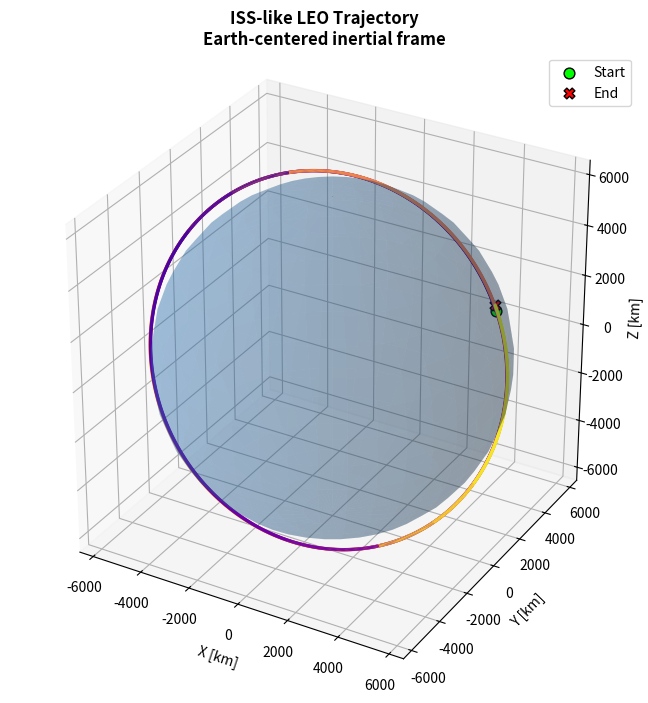
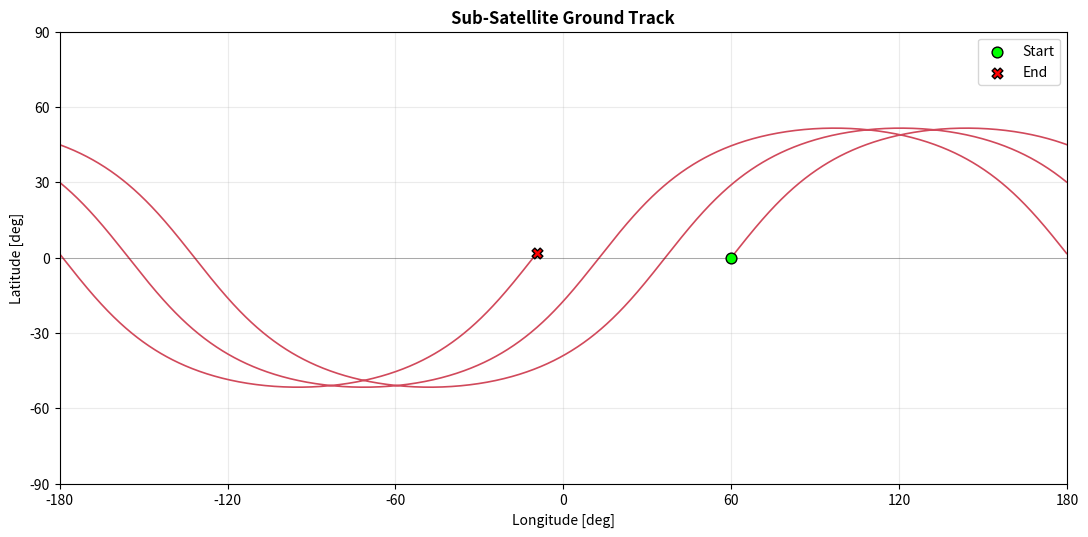
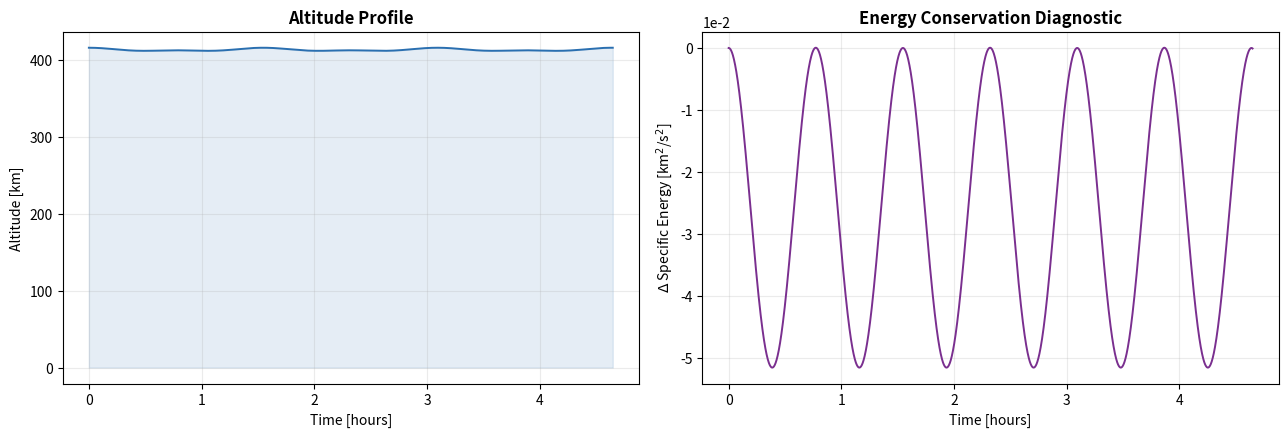
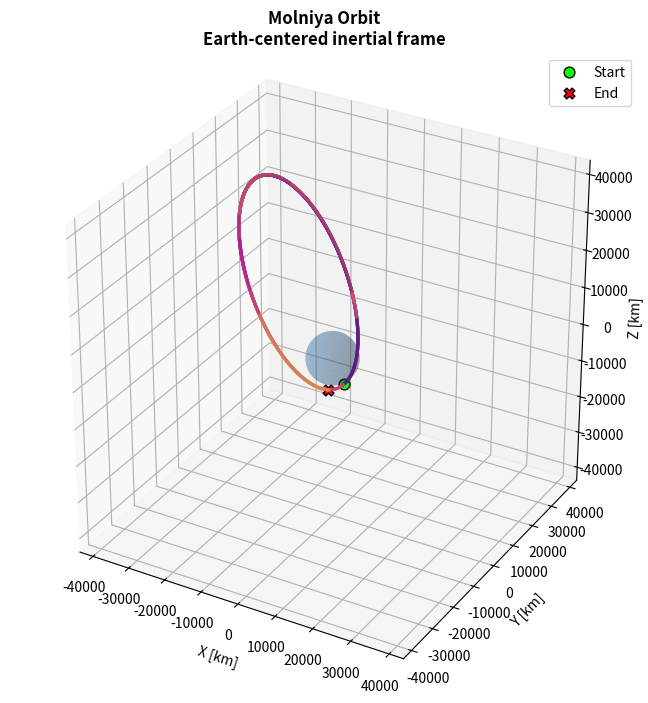
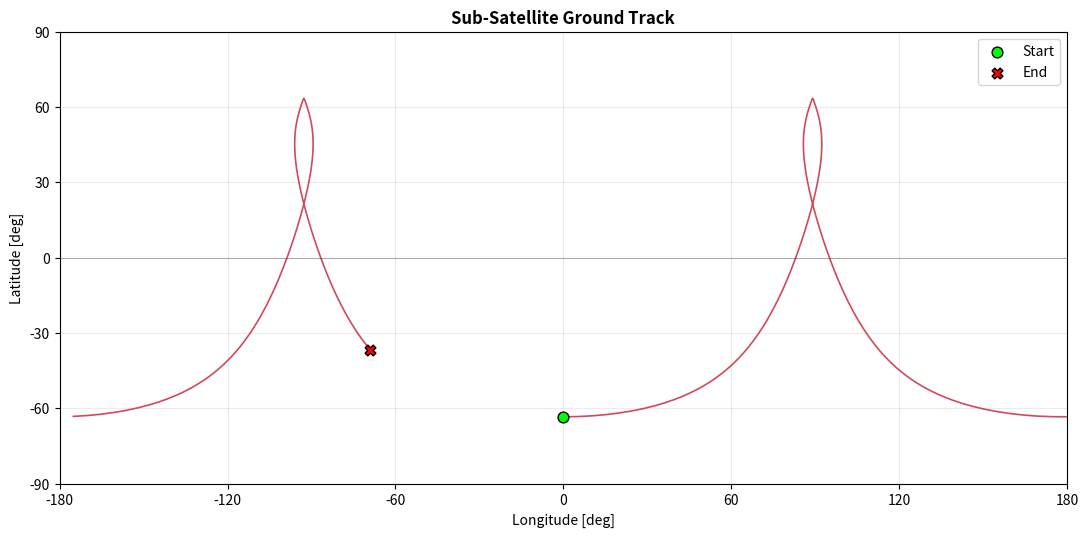
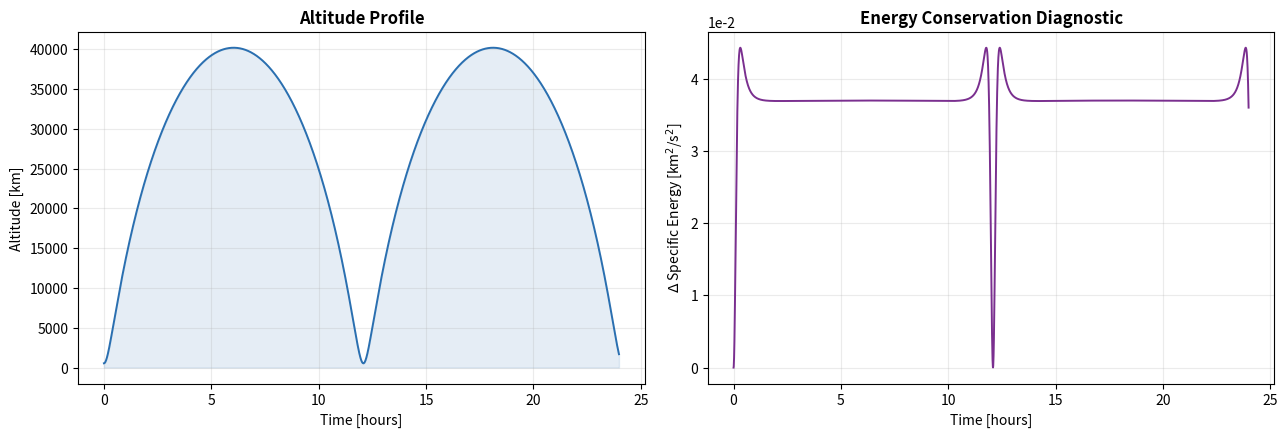
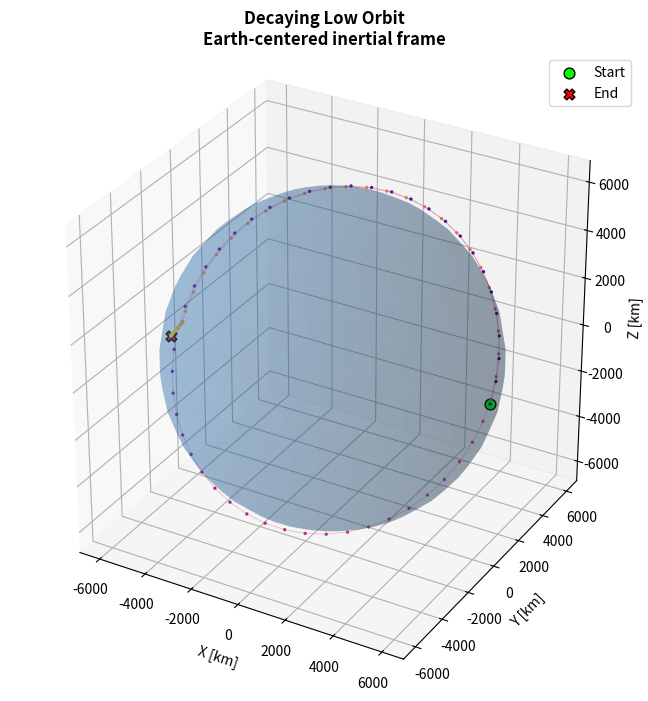
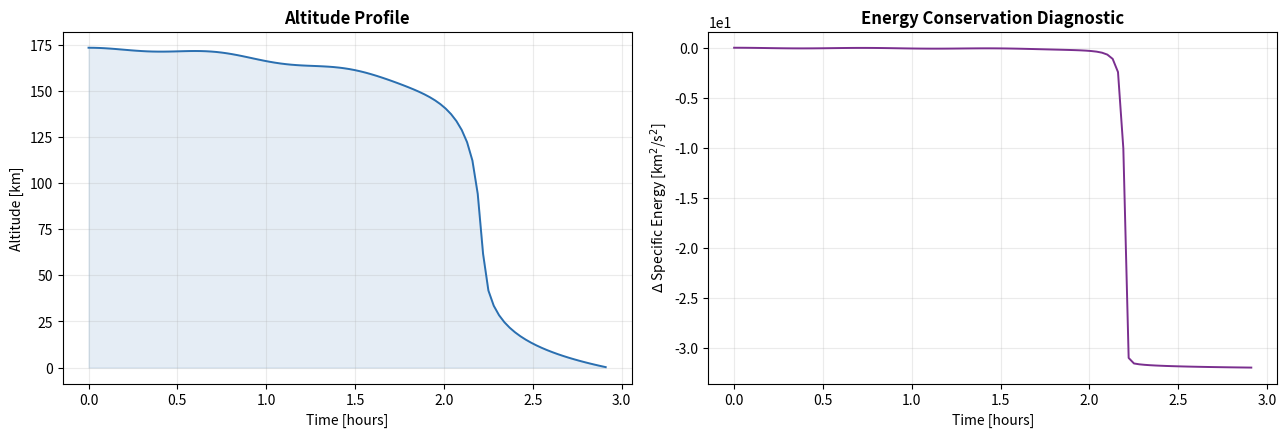

These charts were generated, in order, by the following Python code:
# ==============================================================================
# SATELLITE ORBIT SIMULATOR
# ------------------------------------------------------------------------------
# A high-fidelity orbital trajectory propagator built around the two-body
# problem with optional J2 oblateness and atmospheric drag perturbations.
#
# Author:  <Your Name>
# License: MIT
#
# The notebook is organized into self-contained CELLS. In Google Colab, each
# "# === CELL N ===" header marks a new cell. Run them top to bottom.
# ==============================================================================


# ==============================================================================
# === CELL 1 — ENVIRONMENT SETUP & IMPORTS ===
# ==============================================================================
# Colab ships with numpy/scipy/matplotlib, so installs are usually unnecessary.
# Uncomment the line below if running in a fresh environment.
# !pip install numpy scipy matplotlib --quiet

from __future__ import annotations

import warnings
from dataclasses import dataclass, field
from typing import Callable, Optional, Tuple

import numpy as np
from numpy.typing import NDArray
from scipy.integrate import solve_ivp

import matplotlib.pyplot as plt
from matplotlib import cm
from mpl_toolkits.mplot3d import Axes3D  # noqa: F401  (registers 3D projection)

# Reproducible, clean plotting defaults.
plt.rcParams.update({
    "figure.dpi": 110,
    "savefig.dpi": 160,
    "font.size": 10,
    "axes.grid": True,
    "grid.alpha": 0.25,
    "axes.titleweight": "bold",
})

np.set_printoptions(precision=6, suppress=True)
warnings.filterwarnings("ignore", category=UserWarning)

print("Environment ready. NumPy", np.__version__)


# ==============================================================================
# === CELL 2 — PHYSICAL CONSTANTS & CENTRAL-BODY MODEL ===
# ==============================================================================
@dataclass(frozen=True)
class CentralBody:
    """Container for the gravitational parameters of a central body.

    Attributes
    ----------
    name : str
        Human-readable identifier (e.g. "Earth").
    mu : float
        Standard gravitational parameter G*M  [km^3 / s^2].
    radius : float
        Mean equatorial radius  [km].
    j2 : float
        Second zonal harmonic coefficient (dimensionless oblateness term).
    omega : float
        Sidereal rotation rate  [rad / s]. Used for atmospheric co-rotation.
    """
    name: str
    mu: float
    radius: float
    j2: float
    omega: float


# Canonical Earth model (WGS-84 / EGM-derived values).
EARTH = CentralBody(
    name="Earth",
    mu=398_600.4418,      # km^3 / s^2
    radius=6_378.137,     # km
    j2=1.08262668e-3,     # dimensionless
    omega=7.2921159e-5,   # rad / s
)


# ==============================================================================
# === CELL 3 — ORBITAL ELEMENTS <-> STATE VECTOR CONVERSIONS ===
# ==============================================================================
@dataclass
class OrbitalElements:
    """Classical (Keplerian) orbital elements.

    Angles are stored in **radians** internally. Use ``from_degrees`` to build
    an instance from the more familiar degree-based inputs.
    """
    a: float       # semi-major axis            [km]
    e: float       # eccentricity               [-]
    i: float       # inclination                [rad]
    raan: float    # right ascension of asc.node[rad]
    argp: float    # argument of periapsis      [rad]
    nu: float      # true anomaly               [rad]

    @classmethod
    def from_degrees(cls, a: float, e: float, i: float,
                     raan: float, argp: float, nu: float) -> "OrbitalElements":
        """Construct from degrees; validates physical ranges."""
        if a <= 0:
            raise ValueError(f"Semi-major axis must be positive, got {a}.")
        if not (0.0 <= e < 1.0):
            raise ValueError(
                f"This simulator supports elliptical/circular orbits only "
                f"(0 <= e < 1); got e={e}."
            )
        return cls(
            a=float(a),
            e=float(e),
            i=np.radians(i),
            raan=np.radians(raan),
            argp=np.radians(argp),
            nu=np.radians(nu),
        )


def elements_to_state(elem: OrbitalElements, mu: float) -> NDArray[np.float64]:
    """Convert Keplerian elements to an ECI position/velocity state vector.

    Parameters
    ----------
    elem : OrbitalElements
    mu : float
        Gravitational parameter of the central body [km^3/s^2].

    Returns
    -------
    state : ndarray, shape (6,)
        [x, y, z, vx, vy, vz] in the Earth-Centered Inertial frame
        (km and km/s).
    """
    a, e, i = elem.a, elem.e, elem.i
    raan, argp, nu = elem.raan, elem.argp, elem.nu

    # Semi-latus rectum and orbital radius at the given true anomaly.
    p = a * (1.0 - e**2)
    r = p / (1.0 + e * np.cos(nu))

    # Position & velocity in the perifocal (PQW) frame.
    r_pqw = np.array([r * np.cos(nu), r * np.sin(nu), 0.0])
    v_scale = np.sqrt(mu / p)
    v_pqw = np.array([-v_scale * np.sin(nu),
                      v_scale * (e + np.cos(nu)),
                      0.0])

    # Build the 3-1-3 rotation matrix PQW -> ECI.
    cO, sO = np.cos(raan), np.sin(raan)
    ci, si = np.cos(i), np.sin(i)
    cw, sw = np.cos(argp), np.sin(argp)

    R = np.array([
        [cO * cw - sO * sw * ci, -cO * sw - sO * cw * ci,  sO * si],
        [sO * cw + cO * sw * ci, -sO * sw + cO * cw * ci, -cO * si],
        [sw * si,                 cw * si,                  ci],
    ])

    return np.concatenate([R @ r_pqw, R @ v_pqw])


def state_to_elements(state: NDArray[np.float64], mu: float) -> OrbitalElements:
    """Invert a state vector back into classical elements (for diagnostics)."""
    r_vec = state[:3]
    v_vec = state[3:]
    r = np.linalg.norm(r_vec)
    v = np.linalg.norm(v_vec)

    # Angular momentum and node vectors.
    h_vec = np.cross(r_vec, v_vec)
    h = np.linalg.norm(h_vec)
    n_vec = np.cross([0.0, 0.0, 1.0], h_vec)
    n = np.linalg.norm(n_vec)

    # Eccentricity vector.
    e_vec = (np.cross(v_vec, h_vec) / mu) - (r_vec / r)
    e = np.linalg.norm(e_vec)

    # Specific energy -> semi-major axis.
    energy = v**2 / 2.0 - mu / r
    a = -mu / (2.0 * energy)

    i = np.arccos(np.clip(h_vec[2] / h, -1.0, 1.0))

    # Guard near-singular cases (equatorial / circular) with tiny-vector checks.
    raan = np.arccos(np.clip(n_vec[0] / n, -1.0, 1.0)) if n > 1e-12 else 0.0
    if n > 1e-12 and n_vec[1] < 0:
        raan = 2 * np.pi - raan

    if n > 1e-12 and e > 1e-12:
        argp = np.arccos(np.clip(np.dot(n_vec, e_vec) / (n * e), -1.0, 1.0))
        if e_vec[2] < 0:
            argp = 2 * np.pi - argp
    else:
        argp = 0.0

    if e > 1e-12:
        nu = np.arccos(np.clip(np.dot(e_vec, r_vec) / (e * r), -1.0, 1.0))
        if np.dot(r_vec, v_vec) < 0:
            nu = 2 * np.pi - nu
    else:
        nu = 0.0

    return OrbitalElements(a=a, e=e, i=i, raan=raan, argp=argp, nu=nu)


# ==============================================================================
# === CELL 4 — PERTURBATION MODELS (J2 OBLATENESS + ATMOSPHERIC DRAG) ===
# ==============================================================================
def accel_j2(r_vec: NDArray[np.float64], body: CentralBody) -> NDArray[np.float64]:
    """Acceleration due to the J2 zonal harmonic (Earth's equatorial bulge).

    Returns a 3-vector [km/s^2]. This is the dominant non-spherical
    perturbation for low/medium Earth orbits and drives nodal regression
    and apsidal precession.
    """
    x, y, z = r_vec
    r = np.linalg.norm(r_vec)
    factor = 1.5 * body.j2 * body.mu * body.radius**2 / r**5
    z2_r2 = (z * z) / (r * r)

    ax = factor * x * (5.0 * z2_r2 - 1.0)
    ay = factor * y * (5.0 * z2_r2 - 1.0)
    az = factor * z * (5.0 * z2_r2 - 3.0)
    return np.array([ax, ay, az])


def accel_drag(r_vec: NDArray[np.float64], v_vec: NDArray[np.float64],
               body: CentralBody, bc: float) -> NDArray[np.float64]:
    """Atmospheric drag using an exponential density model.

    Parameters
    ----------
    bc : float
        Ballistic coefficient = (Cd * A / m)  [m^2 / kg]. Larger => more drag.

    Notes
    -----
    Uses a simple exponential atmosphere referenced to 7.249 km scale height,
    valid as an engineering approximation in the 150–1000 km regime. The
    relative velocity accounts for atmospheric co-rotation with the planet.
    """
    altitude = np.linalg.norm(r_vec) - body.radius
    if altitude <= 0:
        return np.zeros(3)  # below the surface: no meaningful drag term

    # Exponential atmosphere: rho0 at reference altitude h0.
    rho0 = 1.225e9        # kg/km^3 at sea level (1.225 kg/m^3 converted)
    h0 = 0.0              # reference altitude [km]
    scale_height = 7.249  # [km]
    rho = rho0 * np.exp(-(altitude - h0) / scale_height)

    # Velocity relative to the co-rotating atmosphere.
    omega_vec = np.array([0.0, 0.0, body.omega])
    v_rel = v_vec - np.cross(omega_vec, r_vec)
    v_rel_mag = np.linalg.norm(v_rel)

    # a_drag = -0.5 * rho * BC * |v_rel| * v_rel.  BC in m^2/kg -> km^2/kg *1e-6.
    bc_km = bc * 1e-6
    return -0.5 * rho * bc_km * v_rel_mag * v_rel


# ==============================================================================
# === CELL 5 — EQUATION OF MOTION & NUMERICAL PROPAGATOR ===
# ==============================================================================
@dataclass
class PropagatorConfig:
    """Toggles and parameters for the force model."""
    use_j2: bool = True
    use_drag: bool = False
    ballistic_coeff: float = 0.02   # Cd*A/m [m^2/kg]; typical small-sat value
    rtol: float = 1e-9
    atol: float = 1e-9
    method: str = "DOP853"          # high-order explicit Runge-Kutta


def equation_of_motion(t: float, state: NDArray[np.float64],
                       body: CentralBody, cfg: PropagatorConfig
                       ) -> NDArray[np.float64]:
    """Right-hand side of the orbital ODE: returns d(state)/dt.

    state = [x, y, z, vx, vy, vz]
    """
    r_vec = state[:3]
    v_vec = state[3:]
    r = np.linalg.norm(r_vec)

    # Two-body (Keplerian) acceleration: the dominant term.
    a_total = -body.mu * r_vec / r**3

    if cfg.use_j2:
        a_total = a_total + accel_j2(r_vec, body)
    if cfg.use_drag:
        a_total = a_total + accel_drag(r_vec, v_vec, body, cfg.ballistic_coeff)

    return np.concatenate([v_vec, a_total])


def _reentry_event(body: CentralBody) -> Callable:
    """Build a solve_ivp event that fires when the satellite hits the surface."""
    def event(t, state, *args):
        return np.linalg.norm(state[:3]) - body.radius
    event.terminal = True
    event.direction = -1
    return event


@dataclass
class PropagationResult:
    """Structured output of a propagation run."""
    t: NDArray[np.float64]               # time samples [s]
    states: NDArray[np.float64]          # shape (6, N): rows x,y,z,vx,vy,vz
    body: CentralBody
    reentered: bool = False
    raw: object = field(default=None, repr=False)  # full solve_ivp object

    @property
    def positions(self) -> NDArray[np.float64]:
        return self.states[:3, :]

    @property
    def velocities(self) -> NDArray[np.float64]:
        return self.states[3:, :]

    @property
    def altitudes(self) -> NDArray[np.float64]:
        return np.linalg.norm(self.positions, axis=0) - self.body.radius


def propagate_from_state(state0: NDArray[np.float64],
                         duration_s: float,
                         body: CentralBody = EARTH,
                         cfg: Optional[PropagatorConfig] = None,
                         n_samples: int = 2000) -> PropagationResult:
    """Numerically propagate forward in time from a raw ECI state vector.

    This is the low-level entry point. It accepts a 6-element state
    [x, y, z, vx, vy, vz] (km, km/s) directly, which is what you want when the
    initial condition comes from an external source such as an SGP4 ephemeris
    rather than from classical elements.

    Parameters
    ----------
    state0 : ndarray, shape (6,)
        Initial [position, velocity] in the inertial frame (km, km/s).
    duration_s : float
        Propagation horizon in seconds (must be > 0).
    body : CentralBody
        Central gravitating body. Defaults to Earth.
    cfg : PropagatorConfig, optional
        Force-model configuration. Defaults to two-body + J2.
    n_samples : int
        Number of evenly spaced output samples to return.

    Returns
    -------
    PropagationResult

    Raises
    ------
    ValueError
        On invalid inputs.
    RuntimeError
        If the underlying integrator fails to converge.
    """
    state0 = np.asarray(state0, dtype=float).reshape(-1)
    if state0.shape[0] != 6:
        raise ValueError(
            f"state0 must have 6 elements [x,y,z,vx,vy,vz], got {state0.shape[0]}."
        )
    if duration_s <= 0:
        raise ValueError(f"duration_s must be positive, got {duration_s}.")
    if n_samples < 2:
        raise ValueError("n_samples must be at least 2.")

    cfg = cfg or PropagatorConfig()

    # Sanity check: the initial position must clear the surface.
    if np.linalg.norm(state0[:3]) <= body.radius:
        raise ValueError(
            "Initial position is inside the central body. "
            "Increase the periapsis altitude."
        )

    t_eval = np.linspace(0.0, duration_s, n_samples)

    try:
        sol = solve_ivp(
            fun=equation_of_motion,
            t_span=(0.0, duration_s),
            y0=state0,
            method=cfg.method,
            t_eval=t_eval,
            args=(body, cfg),
            rtol=cfg.rtol,
            atol=cfg.atol,
            events=_reentry_event(body),
            max_step=duration_s / 50.0,  # cap step to keep drag sampling sane
        )
    except Exception as exc:  # numerical blow-up, bad RHS, etc.
        raise RuntimeError(f"Integration failed: {exc}") from exc

    if not sol.success:
        raise RuntimeError(f"Integrator did not converge: {sol.message}")

    reentered = sol.t_events is not None and len(sol.t_events[0]) > 0
    if reentered:
        print(f"[!] Satellite re-entered at t = {sol.t_events[0][0]/3600:.2f} h "
              f"(altitude reached 0 km).")

    return PropagationResult(
        t=sol.t,
        states=sol.y,
        body=body,
        reentered=reentered,
        raw=sol,
    )


def propagate(elem: OrbitalElements,
              duration_s: float,
              body: CentralBody = EARTH,
              cfg: Optional[PropagatorConfig] = None,
              n_samples: int = 2000) -> PropagationResult:
    """Numerically propagate an orbit forward in time from classical elements.

    Thin convenience wrapper over :func:`propagate_from_state` that first
    converts Keplerian elements into an ECI state vector.

    Parameters
    ----------
    elem : OrbitalElements
        Initial orbital state.
    duration_s : float
        Propagation horizon in seconds (must be > 0).
    body : CentralBody
        Central gravitating body. Defaults to Earth.
    cfg : PropagatorConfig, optional
        Force-model configuration. Defaults to two-body + J2.
    n_samples : int
        Number of evenly spaced output samples to return.

    Returns
    -------
    PropagationResult
    """
    state0 = elements_to_state(elem, body.mu)
    return propagate_from_state(state0, duration_s, body=body, cfg=cfg,
                                n_samples=n_samples)


# ==============================================================================
# === CELL 6 — ANALYSIS UTILITIES (PERIOD, ENERGY, GROUND TRACK) ===
# ==============================================================================
def orbital_period(a: float, mu: float) -> float:
    """Keplerian period [s] from the semi-major axis."""
    return 2.0 * np.pi * np.sqrt(a**3 / mu)


def specific_energy(result: PropagationResult) -> NDArray[np.float64]:
    """Specific orbital energy time-series [km^2/s^2].

    For a pure two-body model this is constant; deviations reveal both
    perturbation effects and numerical integration error.
    """
    r = np.linalg.norm(result.positions, axis=0)
    v = np.linalg.norm(result.velocities, axis=0)
    return v**2 / 2.0 - result.body.mu / r


def ground_track(result: PropagationResult) -> Tuple[NDArray, NDArray]:
    """Compute sub-satellite latitude/longitude including Earth rotation.

    Returns
    -------
    lat_deg, lon_deg : ndarray
        Geodetic-approximate latitude and longitude in degrees,
        longitude wrapped to [-180, 180].
    """
    x, y, z = result.positions
    r = np.linalg.norm(result.positions, axis=0)

    lat = np.degrees(np.arcsin(np.clip(z / r, -1.0, 1.0)))

    # Account for the planet rotating beneath the inertial trajectory.
    theta = result.body.omega * result.t
    lon_inertial = np.arctan2(y, x)
    lon = np.degrees(lon_inertial - theta)
    lon = (lon + 180.0) % 360.0 - 180.0  # wrap to [-180, 180]
    return lat, lon


# ==============================================================================
# === CELL 7 — VISUALIZATION SUITE ===
# ==============================================================================
def _draw_sphere(ax, radius: float, color: str = "#2a6fb0", alpha: float = 0.25):
    """Render a translucent wireframe sphere for the central body."""
    u = np.linspace(0, 2 * np.pi, 40)
    v = np.linspace(0, np.pi, 20)
    xs = radius * np.outer(np.cos(u), np.sin(v))
    ys = radius * np.outer(np.sin(u), np.sin(v))
    zs = radius * np.outer(np.ones_like(u), np.cos(v))
    ax.plot_surface(xs, ys, zs, color=color, alpha=alpha,
                    linewidth=0, antialiased=True, zorder=0)


def plot_orbit_3d(result: PropagationResult, title: str = "Orbital Trajectory"):
    """Render the full 3D trajectory around the central body."""
    pos = result.positions
    fig = plt.figure(figsize=(8, 7))
    ax = fig.add_subplot(111, projection="3d")

    _draw_sphere(ax, result.body.radius)

    # Color the path by time to convey direction of motion.
    t_norm = (result.t - result.t[0]) / (result.t[-1] - result.t[0] + 1e-9)
    ax.scatter(pos[0], pos[1], pos[2], c=t_norm, cmap="plasma",
               s=2, alpha=0.9)
    ax.plot(pos[0], pos[1], pos[2], color="#d1495b", lw=0.4, alpha=0.5)

    ax.scatter(*pos[:, 0], color="lime", s=60, marker="o",
               label="Start", edgecolor="k", zorder=5)
    ax.scatter(*pos[:, -1], color="red", s=60, marker="X",
               label="End", edgecolor="k", zorder=5)

    ax.set_xlabel("X [km]"); ax.set_ylabel("Y [km]"); ax.set_zlabel("Z [km]")
    ax.set_title(f"{title}\n{result.body.name}-centered inertial frame")
    ax.legend(loc="upper right")

    # Force equal aspect ratio so the orbit isn't visually distorted.
    max_range = np.max(np.abs(pos)) * 1.05
    ax.set_xlim(-max_range, max_range)
    ax.set_ylim(-max_range, max_range)
    ax.set_zlim(-max_range, max_range)
    ax.set_box_aspect((1, 1, 1))
    plt.tight_layout()
    plt.show()


def plot_ground_track(result: PropagationResult):
    """Plot the sub-satellite ground track on a flat lat/lon grid."""
    lat, lon = ground_track(result)
    fig, ax = plt.subplots(figsize=(11, 5.5))

    # Break the line where it wraps around the +/-180 seam to avoid streaks.
    seam = np.where(np.abs(np.diff(lon)) > 180.0)[0]
    lon_plot = np.insert(lon.astype(float), seam + 1, np.nan)
    lat_plot = np.insert(lat.astype(float), seam + 1, np.nan)

    ax.plot(lon_plot, lat_plot, color="#d1495b", lw=1.2)
    ax.scatter(lon[0], lat[0], color="lime", s=60, edgecolor="k",
               zorder=5, label="Start")
    ax.scatter(lon[-1], lat[-1], color="red", s=60, marker="X",
               edgecolor="k", zorder=5, label="End")

    ax.set_xlim(-180, 180); ax.set_ylim(-90, 90)
    ax.set_xticks(np.arange(-180, 181, 60))
    ax.set_yticks(np.arange(-90, 91, 30))
    ax.set_xlabel("Longitude [deg]"); ax.set_ylabel("Latitude [deg]")
    ax.set_title("Sub-Satellite Ground Track")
    ax.axhline(0, color="k", lw=0.5, alpha=0.4)
    ax.legend(loc="upper right")
    plt.tight_layout()
    plt.show()


def plot_altitude_and_energy(result: PropagationResult):
    """Side-by-side altitude profile and energy-conservation diagnostic."""
    t_hours = result.t / 3600.0
    alt = result.altitudes
    energy = specific_energy(result)

    fig, (ax1, ax2) = plt.subplots(1, 2, figsize=(13, 4.5))

    ax1.plot(t_hours, alt, color="#2a6fb0", lw=1.4)
    ax1.fill_between(t_hours, alt, alpha=0.12, color="#2a6fb0")
    ax1.set_xlabel("Time [hours]"); ax1.set_ylabel("Altitude [km]")
    ax1.set_title("Altitude Profile")

    # Energy drift relative to the initial value (in parts, log-friendly).
    drift = energy - energy[0]
    ax2.plot(t_hours, drift, color="#7a2f8f", lw=1.4)
    ax2.set_xlabel("Time [hours]")
    ax2.set_ylabel(r"$\Delta$ Specific Energy [km$^2$/s$^2$]")
    ax2.set_title("Energy Conservation Diagnostic")
    ax2.ticklabel_format(axis="y", style="sci", scilimits=(0, 0))

    plt.tight_layout()
    plt.show()


# ==============================================================================
# === CELL 8 — DEMO 1: LOW EARTH ORBIT (ISS-LIKE) WITH J2 ===
# ==============================================================================
def run_demo_leo():
    """Propagate an ISS-like LEO orbit for ~3 hours and visualize it."""
    print("=" * 70)
    print("DEMO 1 — Low Earth Orbit (ISS-like), two-body + J2")
    print("=" * 70)

    iss = OrbitalElements.from_degrees(
        a=EARTH.radius + 420.0,  # ~420 km altitude
        e=0.0006,
        i=51.64,                 # ISS inclination
        raan=60.0,
        argp=0.0,
        nu=0.0,
    )

    period = orbital_period(iss.a, EARTH.mu)
    print(f"Orbital period: {period/60:.2f} min")

    cfg = PropagatorConfig(use_j2=True, use_drag=False)
    result = propagate(iss, duration_s=3 * period, body=EARTH, cfg=cfg,
                       n_samples=3000)

    plot_orbit_3d(result, title="ISS-like LEO Trajectory")
    plot_ground_track(result)
    plot_altitude_and_energy(result)
    return result


# ==============================================================================
# === CELL 9 — DEMO 2: MOLNIYA (HIGHLY ECCENTRIC) ORBIT ===
# ==============================================================================
def run_demo_molniya():
    """Propagate a Molniya orbit — a classic highly-eccentric, critically
    inclined orbit used for high-latitude communications."""
    print("=" * 70)
    print("DEMO 2 — Molniya Orbit (e≈0.74, i=63.4°), two-body + J2")
    print("=" * 70)

    molniya = OrbitalElements.from_degrees(
        a=26_600.0,
        e=0.74,
        i=63.4,      # critical inclination: argp drift ~ 0
        raan=90.0,
        argp=270.0,
        nu=0.0,
    )

    period = orbital_period(molniya.a, EARTH.mu)
    print(f"Orbital period: {period/3600:.2f} h")

    result = propagate(molniya, duration_s=2 * period, body=EARTH,
                       cfg=PropagatorConfig(use_j2=True), n_samples=3000)

    plot_orbit_3d(result, title="Molniya Orbit")
    plot_ground_track(result)
    plot_altitude_and_energy(result)
    return result


# ==============================================================================
# === CELL 10 — DEMO 3: DRAG-DRIVEN ORBITAL DECAY ===
# ==============================================================================
def run_demo_decay():
    """Show a very low orbit decaying under atmospheric drag until re-entry."""
    print("=" * 70)
    print("DEMO 3 — Orbital Decay under Atmospheric Drag")
    print("=" * 70)

    low = OrbitalElements.from_degrees(
        a=EARTH.radius + 180.0,  # very low, drag-dominated
        e=0.001,
        i=51.6,
        raan=0.0,
        argp=0.0,
        nu=0.0,
    )

    # High ballistic coefficient (large area-to-mass) accelerates decay so the
    # effect is visible within a reasonable propagation window.
    cfg = PropagatorConfig(use_j2=True, use_drag=True, ballistic_coeff=0.5)
    result = propagate(low, duration_s=5 * 86_400.0, body=EARTH, cfg=cfg,
                       n_samples=4000)

    plot_orbit_3d(result, title="Decaying Low Orbit")
    plot_altitude_and_energy(result)

    if result.reentered:
        print("Result: satellite re-entered the atmosphere, as expected.")
    else:
        print("Result: orbit still decaying at end of window.")
    return result


# ==============================================================================
# === CELL 11 — MAIN ENTRY POINT ===
# ==============================================================================
if __name__ == "__main__":
    leo = run_demo_leo()
    molniya = run_demo_molniya()
    decay = run_demo_decay()
    print("\nAll demos complete.")
